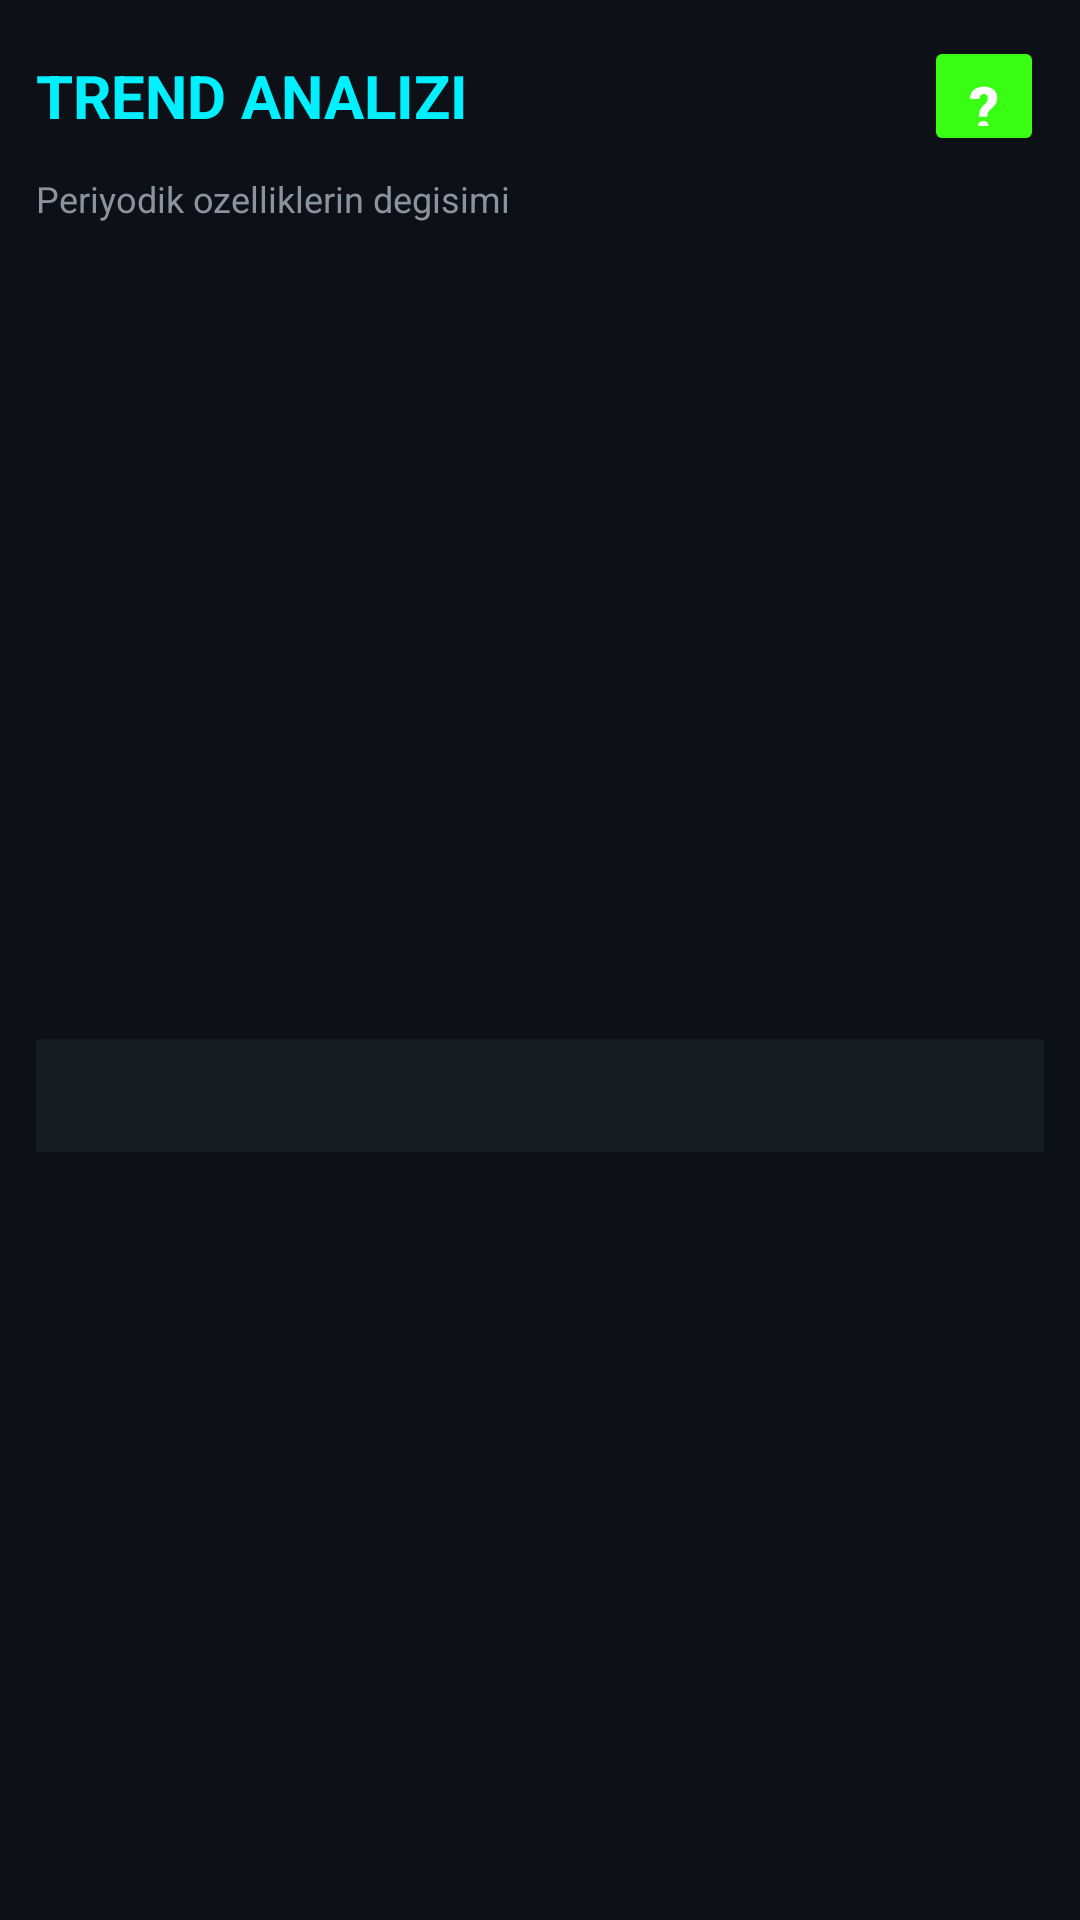

The Android layout XML behind this screen, and the referenced resources:
<!-- AndroidManifest.xml: application theme Theme.KimyaUygulamasi -->
<!-- res/layout/fragment_trend.xml -->
<?xml version="1.0" encoding="utf-8"?>
<ScrollView xmlns:android="http://schemas.android.com/apk/res/android"
    android:layout_width="match_parent" android:layout_height="match_parent"
    android:background="?android:attr/colorBackground" android:padding="12dp">
    <LinearLayout android:layout_width="match_parent" android:layout_height="wrap_content"
        android:orientation="vertical">
        <LinearLayout android:layout_width="match_parent" android:layout_height="wrap_content"
            android:orientation="horizontal" android:gravity="center_vertical"
            android:layout_marginBottom="4dp">
            <TextView android:layout_width="0dp" android:layout_height="wrap_content"
                android:layout_weight="1" android:text="TREND ANALIZI" android:textSize="20sp"
                android:textColor="?attr/colorPrimary" android:textStyle="bold"/>
            <Button android:id="@+id/btn_help" android:layout_width="40dp" android:layout_height="40dp"
                android:text="?" android:textSize="20sp" android:textColor="#FFF"
                android:backgroundTint="?attr/colorAccent" android:textStyle="bold"/>
        </LinearLayout>
        <TextView android:layout_width="match_parent" android:layout_height="wrap_content"
            android:text="Periyodik ozelliklerin degisimi" android:textSize="12sp"
            android:textColor="?android:attr/textColorSecondary" android:layout_marginTop="2dp"/>
        <View android:id="@+id/trend_canvas"
            android:layout_width="match_parent" android:layout_height="260dp"
            android:layout_marginTop="6dp"/>
        <TextView android:id="@+id/trend_info"
            android:layout_width="match_parent" android:layout_height="wrap_content"
            android:textColor="?attr/colorOnSurface" android:textSize="13sp" android:lineSpacingExtra="2dp"
            android:layout_marginTop="6dp" android:background="?attr/colorSurface" android:padding="10dp"/>
    </LinearLayout>
</ScrollView>
<!-- resources referenced by this layout -->
<resources>
  <style name="Theme.KimyaUygulamasi" parent="Theme.MaterialComponents.DayNight.NoActionBar">
          <item name="colorPrimary">@color/neon_cyan</item>
          <item name="colorOnPrimary">@color/on_primary</item>
          <item name="colorSecondary">@color/neon_purp</item>
          <item name="colorOnSecondary">@color/white</item>
          <item name="colorAccent">@color/neon_lime</item>
          <item name="android:colorBackground">@color/bg</item>
          <item name="colorSurface">@color/surface</item>
          <item name="colorOnSurface">@color/text</item>
          <item name="android:textColorSecondary">@color/muted</item>
          <item name="android:statusBarColor">@color/bg</item>
          <item name="android:navigationBarColor">@color/bg</item>
      </style>
  <color name="neon_cyan">#00F0FF</color>
  <color name="on_primary">#000000</color>
  <color name="neon_purp">#B388FF</color>
  <color name="white">#FFFFFF</color>
  <color name="neon_lime">#39FF14</color>
  <color name="bg">#0D1117</color>
  <color name="surface">#161B22</color>
  <color name="text">#E6EDF3</color>
  <color name="muted">#8B949E</color>
</resources>
